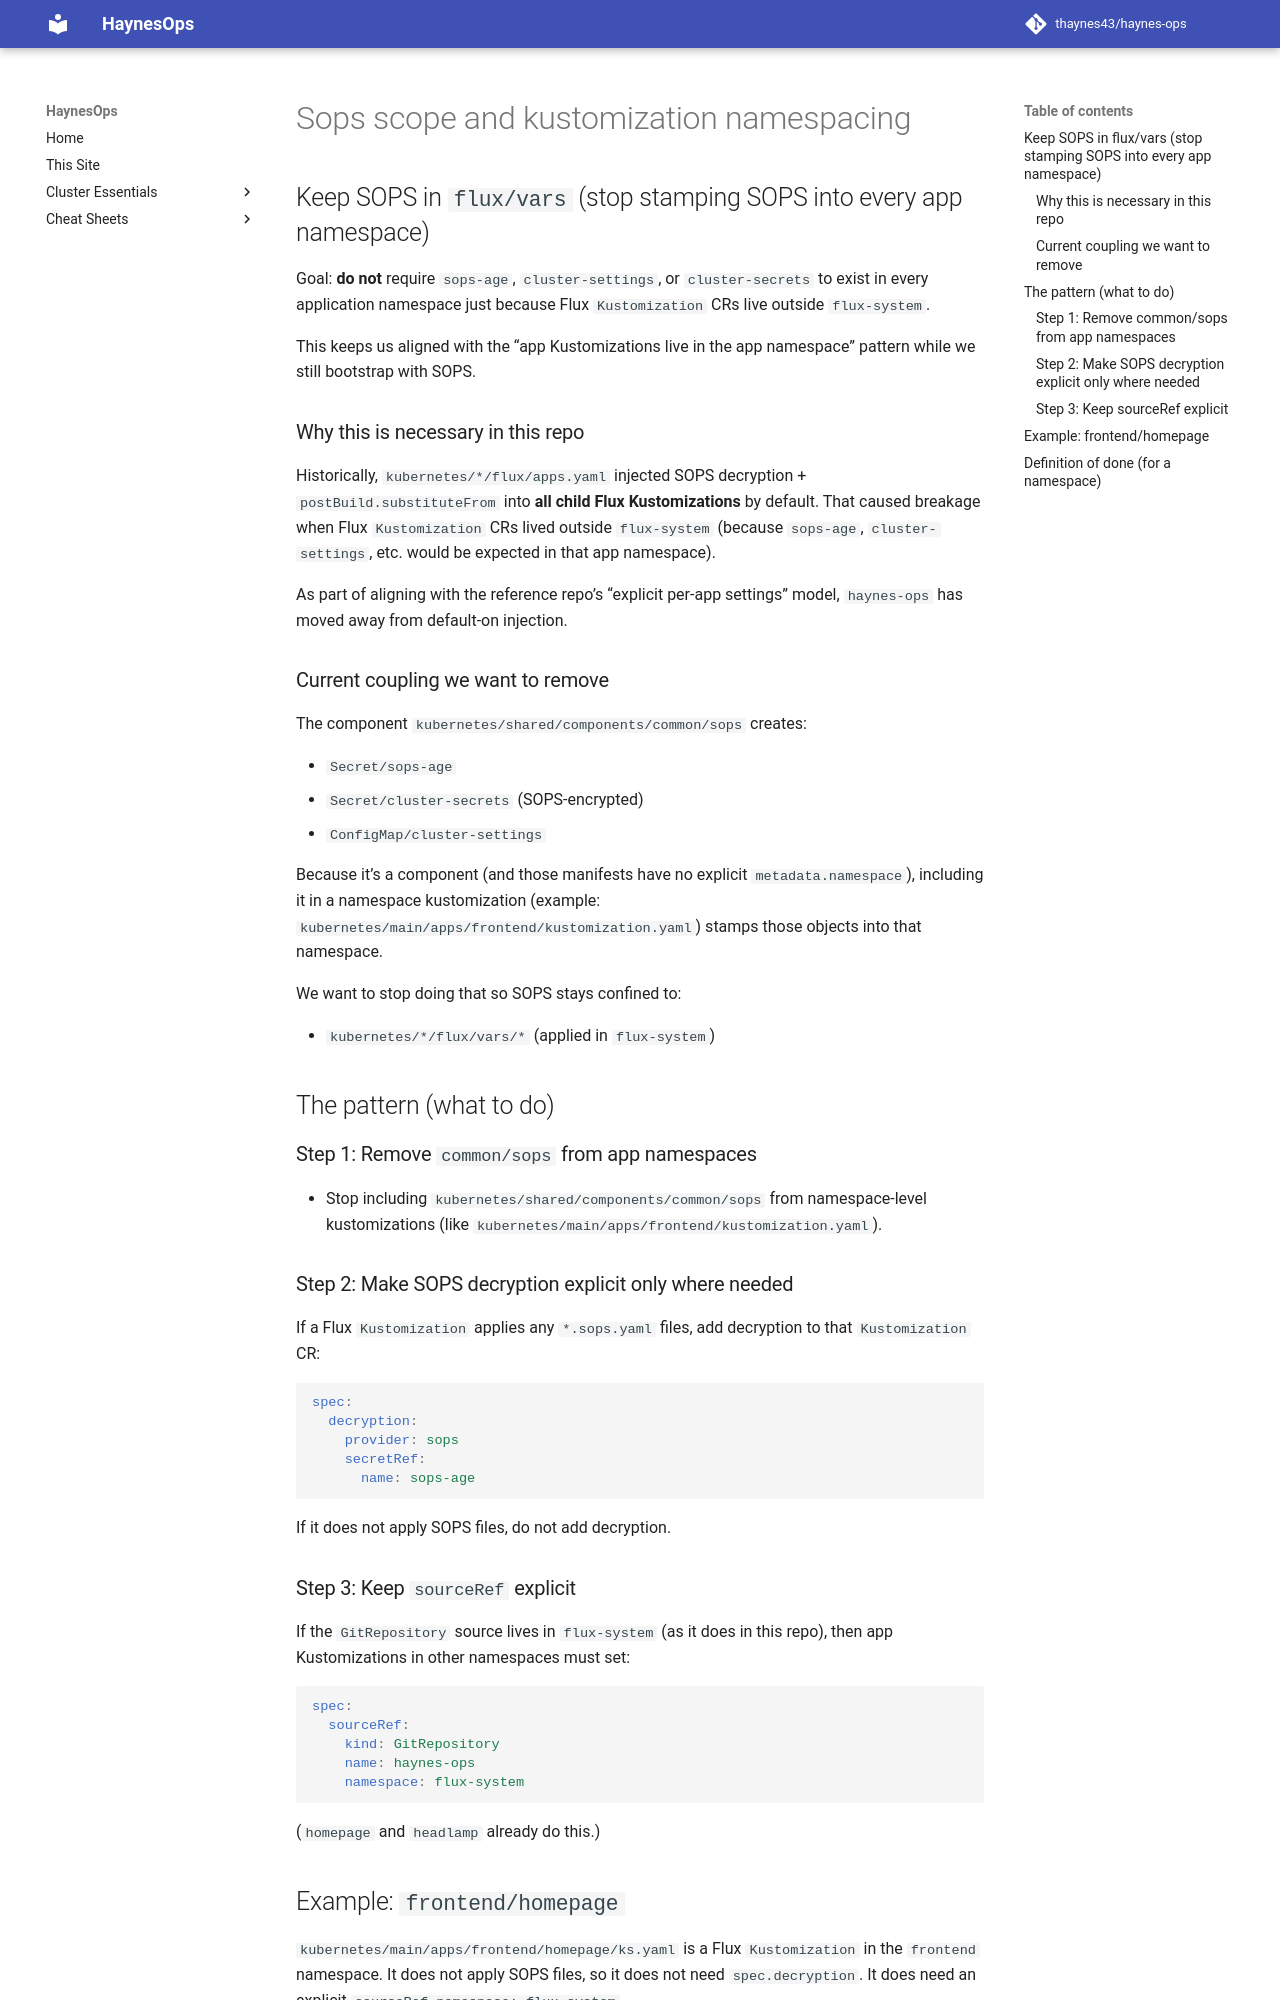

repository: thaynes43/haynes-ops · page: standardization/sops-scope-and-kustomization-namespacing/index.html · generator: mkdocs

## Keep SOPS in `flux/vars` (stop stamping SOPS into every app namespace)

Goal: **do not** require `sops-age`, `cluster-settings`, or `cluster-secrets` to exist in every application namespace just because Flux `Kustomization` CRs live outside `flux-system`.

This keeps us aligned with the “app Kustomizations live in the app namespace” pattern while we still bootstrap with SOPS.

### Why this is necessary in this repo

Historically, `kubernetes/*/flux/apps.yaml` injected SOPS decryption + `postBuild.substituteFrom` into **all child Flux Kustomizations** by default. That caused breakage when Flux `Kustomization` CRs lived outside `flux-system` (because `sops-age`, `cluster-settings`, etc. would be expected in that app namespace).

As part of aligning with the reference repo’s “explicit per-app settings” model, `haynes-ops` has moved away from default-on injection.

### Current coupling we want to remove

The component `kubernetes/shared/components/common/sops` creates:

- `Secret/sops-age`
- `Secret/cluster-secrets` (SOPS-encrypted)
- `ConfigMap/cluster-settings`

Because it’s a component (and those manifests have no explicit `metadata.namespace`), including it in a namespace kustomization (example: `kubernetes/main/apps/frontend/kustomization.yaml`) stamps those objects into that namespace.

We want to stop doing that so SOPS stays confined to:

- `kubernetes/*/flux/vars/*` (applied in `flux-system`)

## The pattern (what to do)

### Step 1: Remove `common/sops` from app namespaces

- Stop including `kubernetes/shared/components/common/sops` from namespace-level kustomizations (like `kubernetes/main/apps/frontend/kustomization.yaml`).

### Step 2: Make SOPS decryption explicit only where needed

If a Flux `Kustomization` applies any `*.sops.yaml` files, add decryption to that `Kustomization` CR:

```yaml
spec:
  decryption:
    provider: sops
    secretRef:
      name: sops-age
```

If it does not apply SOPS files, do not add decryption.

### Step 3: Keep `sourceRef` explicit

If the `GitRepository` source lives in `flux-system` (as it does in this repo), then app Kustomizations in other namespaces must set:

```yaml
spec:
  sourceRef:
    kind: GitRepository
    name: haynes-ops
    namespace: flux-system
```

(`homepage` and `headlamp` already do this.)
